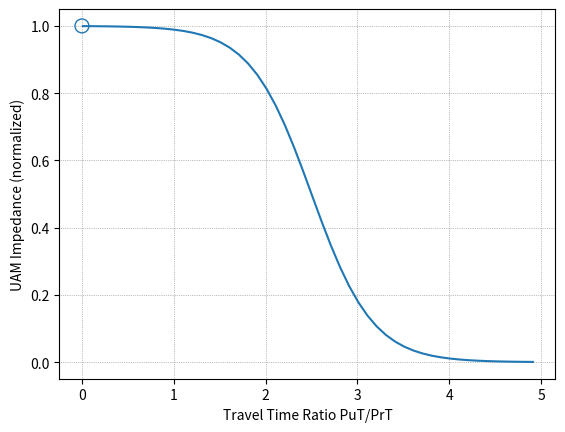

The script that saved this image: (Note: this script raises an exception after producing the figure.)
# -*- coding: utf-8 -*-
"""
Created on Sat Apr 23 17:46:26 2022

@author: chris
"""

import numpy as np
import matplotlib.pyplot as plt
from scipy.stats import maxwell

def bathtub2 (x_in, l, r, a1):
    if (x_in < ((l + r) / 2)):
        return (1 / (1 + np.exp( a1 * (x_in - l)) ))
    elif (x_in >= ((l + r) / 2)):
        return (1 / (1 + np.exp(-a1 * (x_in - r)) ))
    else:
        return None


def imp_rel2(x_in, p, a2):
    return (1 / (1 + np.exp(a2 * (x_in - p)) ))

def PAX_max(x_in, d, w, s):
	return 1-d*maxwell.pdf(w*(x_in - s))

## Create values for variables
max_PAX = 15
max_rat = 5
max_dist = 500

x_rat = np.arange(0.01, max_rat, 0.1).tolist()
x_PAX = np.linspace(0.01, max_PAX, 10*max_PAX)
x_dist = np.arange(0, max_dist, 0.1).tolist()


## Set parametrs
shift_right = 350
shift_left = 75
a1_in=0.1
a2_in = 3
p_in = 2.5


## Plot travel time impedance (Logit)
plt.figure()

## cut canvas
axes = plt.axes()
#axes.set_xlim([1, 5])
#axes.set_ylim([0, 1.1])
plt.grid(color='grey', linestyle='dotted', linewidth=0.5)


## Create values with function and plot relation PuT / PrT
imp_rel_vals = []
for i in x_rat:
    imp_rel_vals.append(imp_rel2(i, p_in, a2_in))
plt.plot(x_rat, imp_rel_vals)

plt.xlabel('Travel Time Ratio PuT/PrT')
plt.ylabel('UAM Impedance (normalized)')

# Plot singularity
plt.scatter(0, 1, s=100, facecolors='none', edgecolors='#1f77b4')
plt.savefig('plots/TTratio_logit.png')
plt.show()
plt.clf()


## plot distance impedence (bathtub)
plt.figure()
plt.grid(color='grey', linestyle='dotted', linewidth=0.5)

## Create values with function and plot
bathtub_vals = []
for i in x_dist:
    bathtub_vals.append(bathtub2(i, shift_left, shift_right, a1_in))
plt.plot(x_dist, bathtub_vals)

plt.xlabel('Distance [km]')
plt.ylabel('UAM Impedance (normalized)')

plt.savefig('plots/Distance_bathtub.png')
plt.show()
plt.clf()


## plot capacity impedence (Maxwell)
plt.figure()
plt.grid(color='grey', linestyle='dotted', linewidth=0.5)


PAX_vals = []
for i in x_PAX:
    PAX_vals.append(PAX_max(i, 1.7034, 0.35, 0))
## play with parameters and plot
plt.plot(x_PAX, PAX_vals)

#print(min(PAX_vals))


plt.xlabel('Demand [PAX / flight]')
plt.ylabel('UAM Impedance (normalized)')

plt.savefig('plots/demand_Maxwell.png')
plt.show()
plt.clf()


# todo: im SQL anpassen
